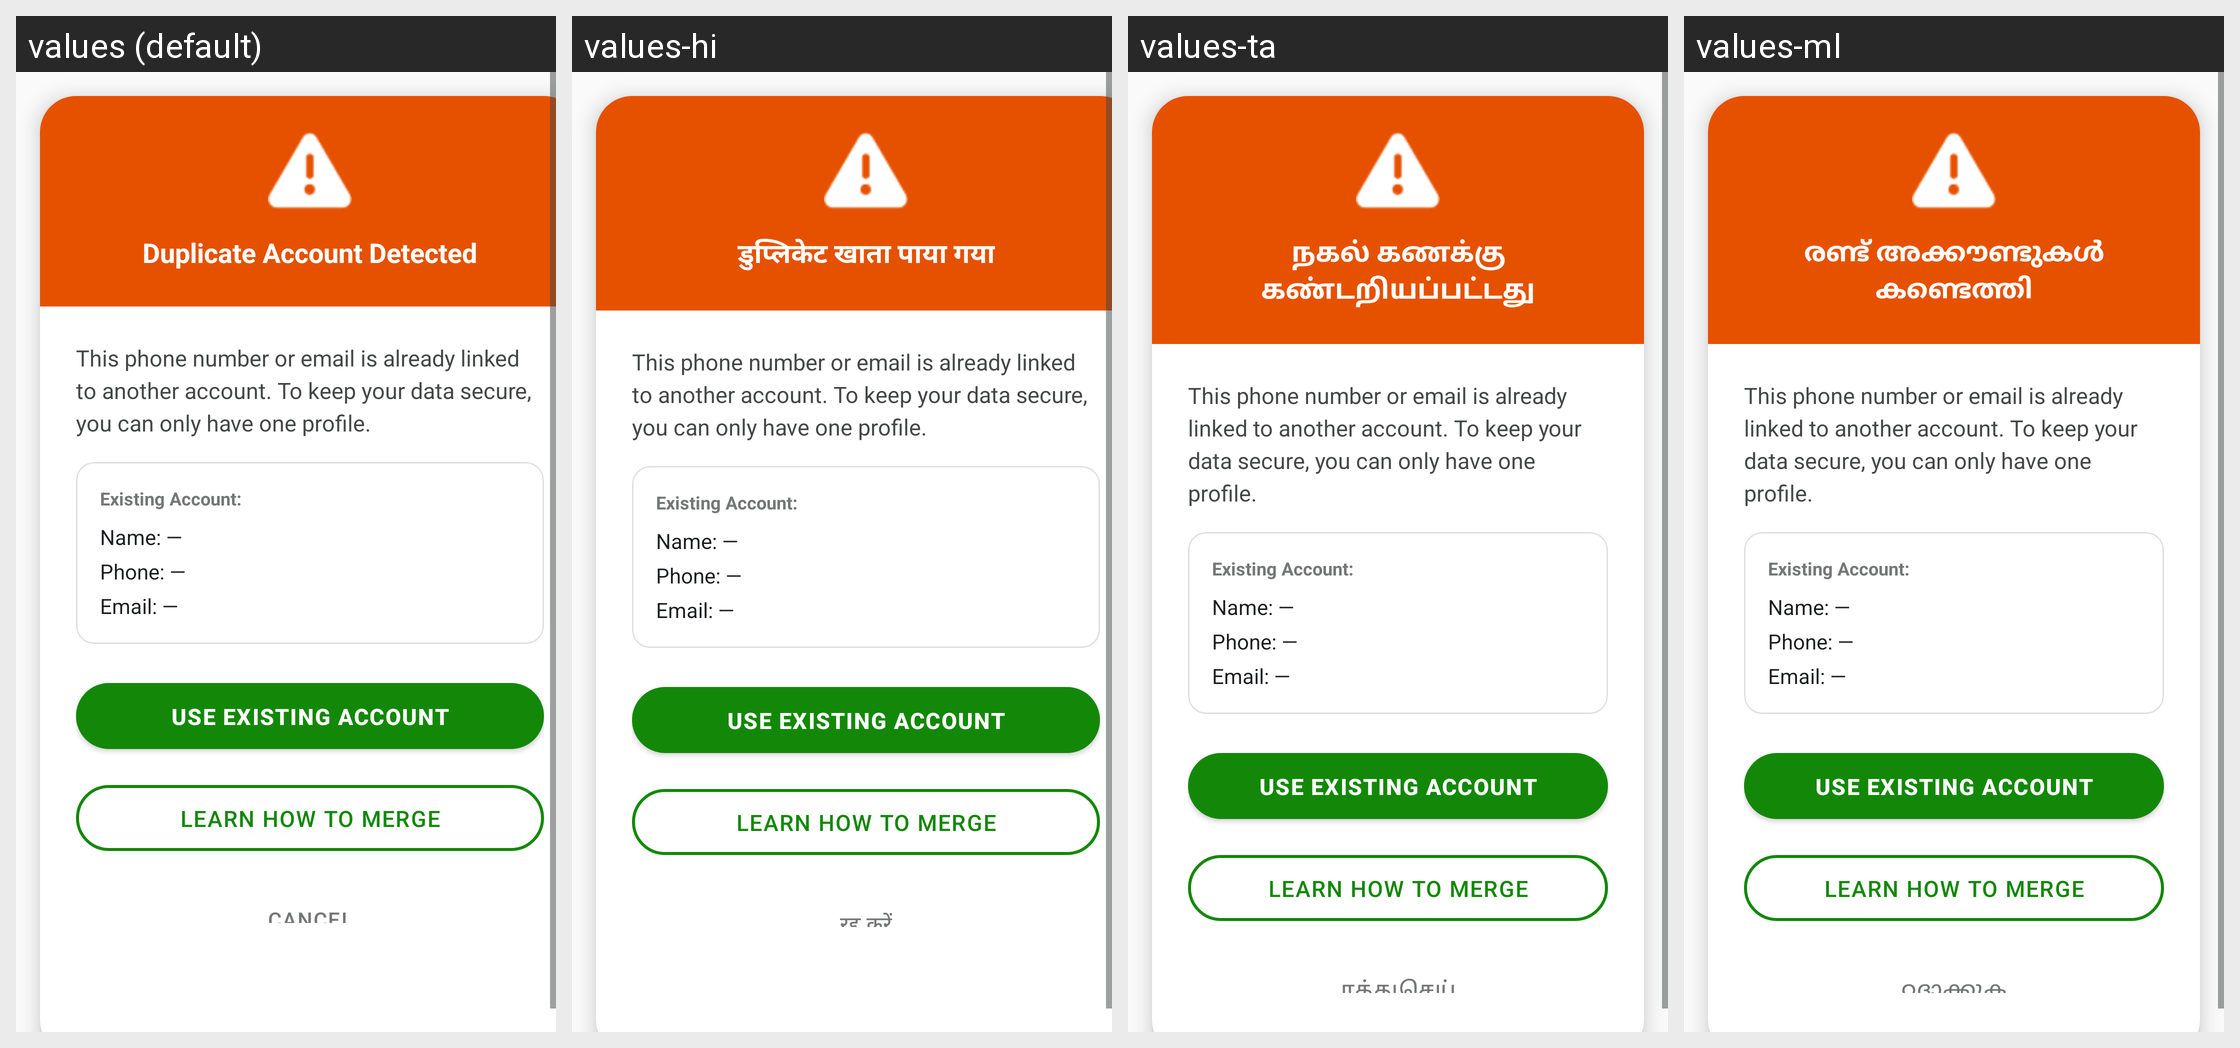

For this localized Android screen grid, give each drawn string resource with its value in every locale shown.
Android screen res/layout/dialog_duplicate_account.xml rendered under 4 locales, left to right: values (default), values-hi, values-ta, values-ml. Device: Nexus 5 (rendered at 1080×1920; each locale shown at half size, 540×960, under a caption strip naming it); theme Theme.MittiMitra.
Other locales in the repository, not shown: values-as, values-bn, values-brx, values-grt, values-gu, values-kn, values-lus, values-mni, values-mr, values-pa, values-te.
Strings drawn on this screen, with the default value and each locale's value (text and hints the layout hard-codes, and strings that could not be matched under every locale, appear in the picture but are not listed):

dup_title
  values: Duplicate Account Detected
  values-hi: डुप्लिकेट खाता पाया गया
  values-ta: நகல் கணக்கு கண்டறியப்பட்டது
  values-ml: രണ്ട് അക്കൗണ്ടുകൾ കണ്ടെത്തി

duplicate_account_msg
  values: This phone number or email is already linked to another account. To keep your data secure, you can only have one profile.
  values-hi: This phone number or email is already linked to another account. To keep your data secure, you can only have one profile.
  values-ta: This phone number or email is already linked to another account. To keep your data secure, you can only have one profile.
  values-ml: This phone number or email is already linked to another account. To keep your data secure, you can only have one profile.

existing_account
  values: Existing Account:
  values-hi: Existing Account:
  values-ta: Existing Account:
  values-ml: Existing Account:

label_name_value_default
  values: Name: —
  values-hi: Name: —  [not translated; the default value is used]
  values-ta: Name: —  [not translated; the default value is used]
  values-ml: Name: —  [not translated; the default value is used]

label_phone_value_default
  values: Phone: —
  values-hi: Phone: —  [not translated; the default value is used]
  values-ta: Phone: —  [not translated; the default value is used]
  values-ml: Phone: —  [not translated; the default value is used]

label_email_value_default
  values: Email: —
  values-hi: Email: —  [not translated; the default value is used]
  values-ta: Email: —  [not translated; the default value is used]
  values-ml: Email: —  [not translated; the default value is used]

dup_btn_use_existing
  values: Use Existing Account
  values-hi: Use Existing Account  [not translated; the default value is used]
  values-ta: Use Existing Account  [not translated; the default value is used]
  values-ml: Use Existing Account  [not translated; the default value is used]

dup_btn_link_methods
  values: Learn How to Merge
  values-hi: Learn How to Merge  [not translated; the default value is used]
  values-ta: Learn How to Merge  [not translated; the default value is used]
  values-ml: Learn How to Merge  [not translated; the default value is used]

dialog_cancel
  values: Cancel
  values-hi: रद्द करें
  values-ta: ரத்துசெய்
  values-ml: റദ്ദാക്കുക
